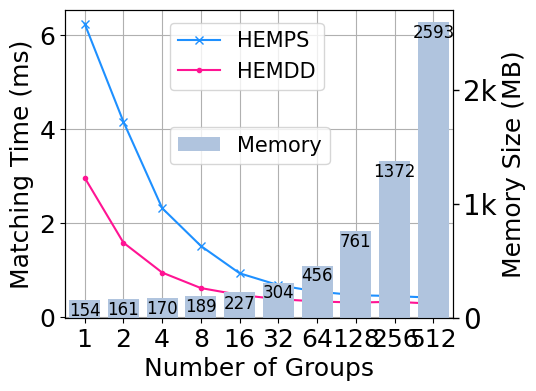

Write Python code to recreate this figure.
import matplotlib
import matplotlib.pyplot as plt
import numpy as np
from matplotlib import rc
from matplotlib.pyplot import MultipleLocator

rc('mathtext', default='regular')
plt.rcParams['font.family'] = ['Times New Roman']  #
plt.rcParams['axes.unicode_minus'] = False

g = [1, 2, 4, 8, 16, 32, 64, 128, 256, 512]
x = np.arange(10)  # x轴刻度标签位置
Name = [
    "Rein", "HEMPS", "HEMSS", "HEMSD", "HEMPD", "HEMDS", "HEMDD", "Simple",
    "Simple2"
]

HEM0PS = [
    6.24005, 4.153866, 2.312664, 1.507056, 0.924996, 0.672416, 0.535015,
    0.458862, 0.439522, 0.405026
]
HEM5DD = [
    2.962161, 1.57773, 0.940414, 0.610254, 0.464354, 0.374525, 0.325231,
    0.301888, 0.318704, 0.276994
]
Memory = [154, 161, 170, 189, 227, 304, 456, 761, 1372, 2593]

fig = plt.figure(figsize=(5, 4))
ax = fig.add_subplot(111)

# ax.plot(be, Rein, marker='o', color='r', label=Name[0])
ax.plot(x, HEM0PS, marker='x', color='DODGERBLUE', label=Name[1])
# ax.plot(be, BIOP1SS, marker='+', color='g', label=Name[2])
# ax.plot(be, BIOP2SD, marker='*', color='b', label=Name[3])
# ax.plot(be, BIOP3PD, marker='^', color='m', label=Name[4])
# ax.plot(be, BIOP4DS, marker='s', color='y', label=Name[5])
ax.plot(x, HEM5DD, marker='.', color='DEEPPINK', label=Name[6])
# ax.plot(be, Simple, marker='D',  color='lightseagreen', label=Name[7])
lgdsize = 15
lsize = 18
ax.legend(loc=(2.7 / 10, 3.7 / 5), fontsize=lgdsize)
ax.grid()
ax.set_xlabel('Number of Groups', fontsize=lsize)
ax.set_ylabel('Matching Time (ms)', fontsize=lsize)
# plt.xticks(range(0,10))
ax.set_xlim(-0.5, 9.5)
ax.set_zorder(0)
x_major_locator = MultipleLocator(1)
ax.xaxis.set_major_locator(x_major_locator)
for size in ax.get_xticklabels():  #获取x轴上所有坐标，并设置字号
    # size.set_fontname('Times New Roman')
    size.set_fontsize('16')

plt.tick_params(labelsize=18)
# plt.tick_params(direction='out', labelsize=18, length=4, width=1)
ax2 = ax.twinx()
ax2.bar(x, Memory, color='lightsteelblue', label='Memory')  # alpha=0.7,
ax2.set_ylabel(r"Memory Size (MB)", fontsize=lsize)
ax2.set_ylim(0, 2700)
ax2.legend(loc=(2.7 / 10, 2.5 / 5), fontsize=lgdsize, ncol=1)
ax2.set_zorder(1)
ax2.set_yticklabels(['0', '1k', '2k'])
# for size in ax2.get_xticklabels():   #获取x轴上所有坐标，并设置字号
#     # size.set_fontname('Times New Roman')
#     size.set_fontsize('16')
plt.xticks(x, labels=g)
plt.tick_params(direction='out', labelsize=20, length=4, width=1)
for a, b in zip(x, Memory):
    c = b - 170
    if a == 5:
        c += 5
    elif a == 4:
        c -= 10
    plt.text(a, c, '%.0f' % b, ha='center', va='bottom', fontsize=12)  #,

gcf = plt.gcf()
plt.show()
gcf.savefig('./exp1_matchingTime_memory_be.pdf',
            format='pdf',
            bbox_inches='tight')
